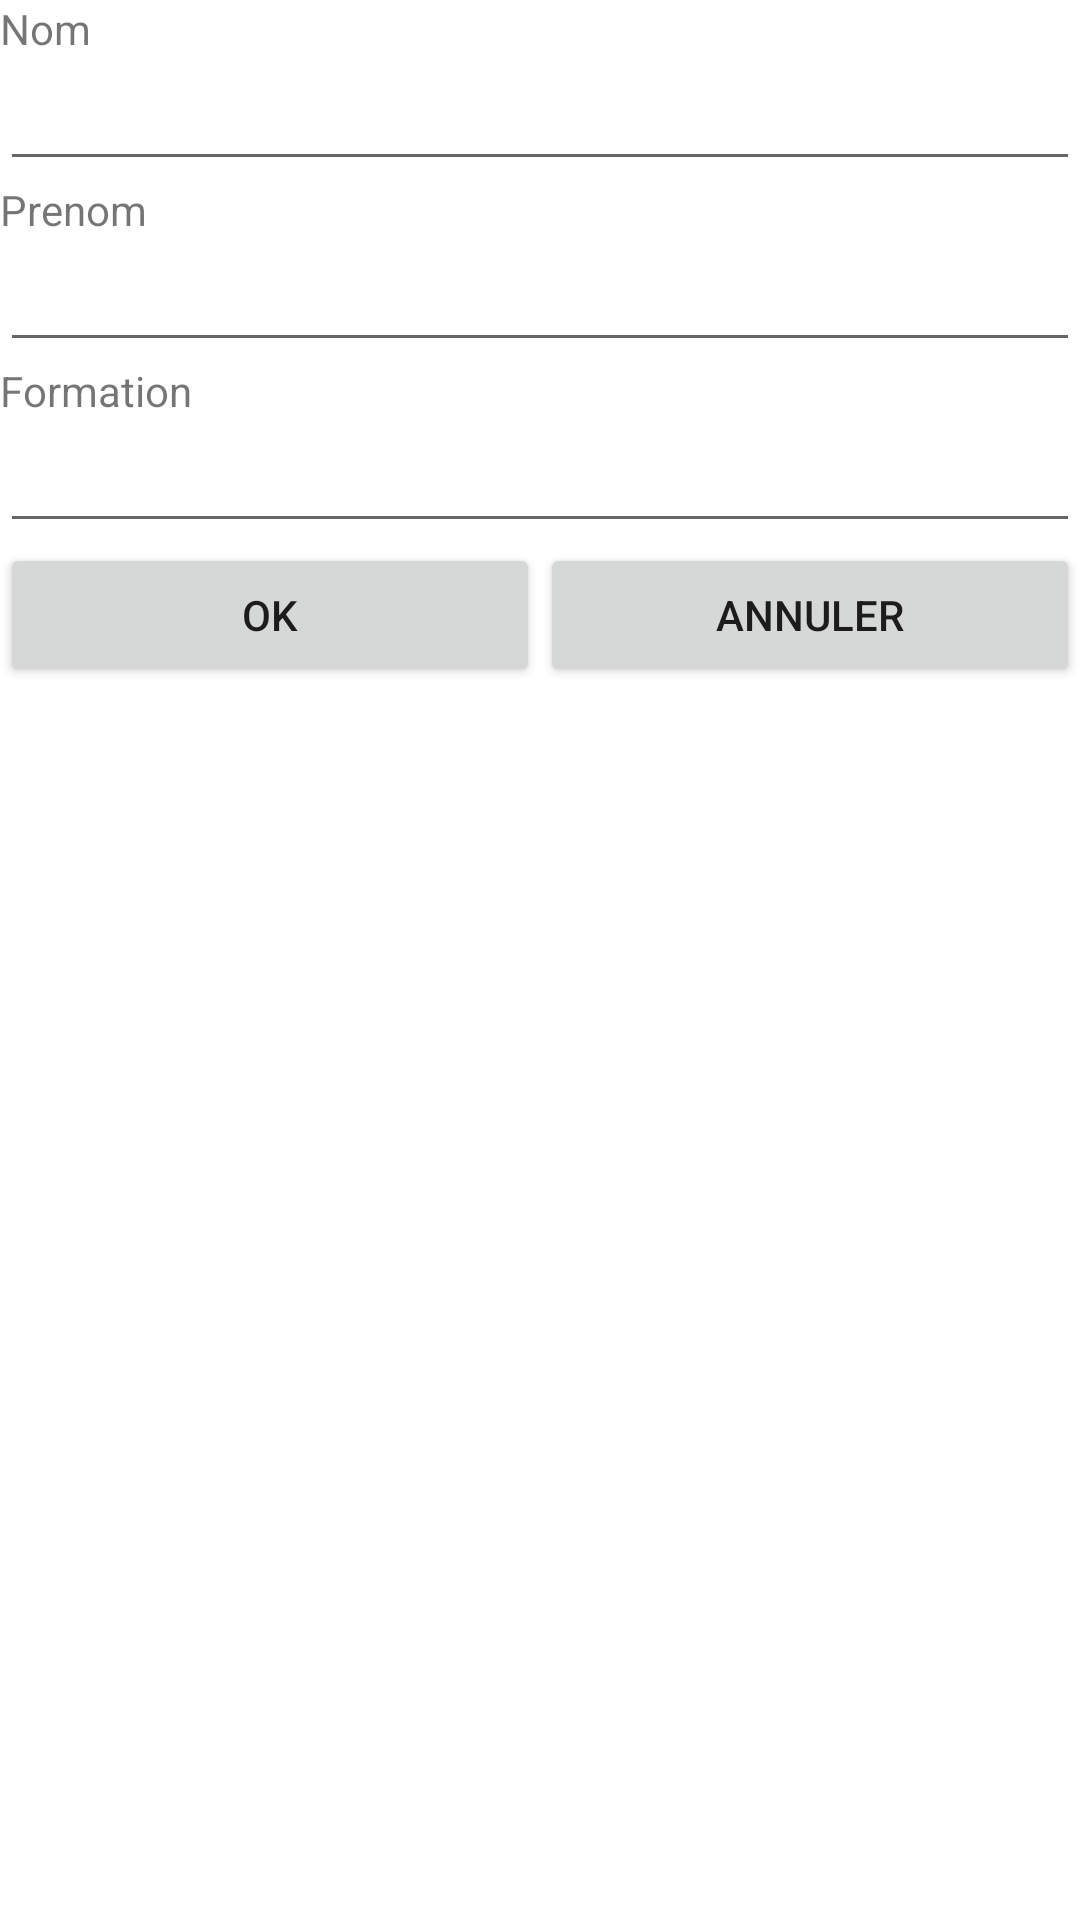

Android layout source for this screen:
<!-- AndroidManifest.xml: application theme Theme.TestTP2 -->
<!-- res/layout/activity_formulaire.xml -->
<?xml version="1.0" encoding="utf-8"?>
<LinearLayout xmlns:android="http://schemas.android.com/apk/res/android"
    xmlns:app="http://schemas.android.com/apk/res-auto"
    xmlns:tools="http://schemas.android.com/tools"
    android:layout_width="match_parent"
    android:layout_height="match_parent"
    tools:context=".FormulaireActivity"
    android:orientation="vertical">


    <TextView
        android:id="@+id/textView"
        android:layout_width="match_parent"
        android:layout_height="wrap_content"
        android:text="Nom" />

    <EditText
        android:id="@+id/etNom"
        android:layout_width="match_parent"
        android:layout_height="wrap_content"
        android:ems="10"
        android:inputType="textPersonName" />

    <TextView
        android:id="@+id/tvPrenom"
        android:layout_width="match_parent"
        android:layout_height="wrap_content"
        android:text="Prenom" />

    <EditText
        android:id="@+id/etPrenom"
        android:layout_width="match_parent"
        android:layout_height="wrap_content"
        android:ems="10"
        android:inputType="textPersonName" />

    <TextView
        android:id="@+id/tvFormation"
        android:layout_width="match_parent"
        android:layout_height="wrap_content"
        android:text="Formation" />

    <EditText
        android:id="@+id/etForm"
        android:layout_width="match_parent"
        android:layout_height="wrap_content"
        android:ems="10"
        android:inputType="textPersonName" />

    <LinearLayout
        android:layout_width="match_parent"
        android:layout_height="match_parent"
        android:orientation="horizontal">

        <Button
            android:id="@+id/btnOk"
            android:layout_width="wrap_content"
            android:layout_height="wrap_content"
            android:layout_weight="1"
            android:text="Ok" />

        <Button
            android:id="@+id/btnAnnuler"
            android:layout_width="wrap_content"
            android:layout_height="wrap_content"
            android:layout_weight="1"
            android:text="Annuler" />
    </LinearLayout>
</LinearLayout>
<!-- resources referenced by this layout -->
<resources>
  <style name="Theme.TestTP2" parent="Theme.MaterialComponents.DayNight.DarkActionBar">
          
          <item name="colorPrimary">@color/purple_500</item>
          <item name="colorPrimaryVariant">@color/purple_700</item>
          <item name="colorOnPrimary">@color/white</item>
          
          <item name="colorSecondary">@color/teal_200</item>
          <item name="colorSecondaryVariant">@color/teal_700</item>
          <item name="colorOnSecondary">@color/black</item>
          
          <item name="android:statusBarColor" tools:targetApi="l">?attr/colorPrimaryVariant</item>
          
      </style>
  <!-- not gathered from this repository: default colours our renderer supplied (Android Studio template values) -->
  <color name="purple_500">#FF6200EE</color>
  <color name="purple_700">#FF3700B3</color>
  <color name="teal_200">#FF03DAC5</color>
  <color name="teal_700">#FF018786</color>
  <color name="black">#FF000000</color>
  <color name="white">#FFFFFFFF</color>
</resources>
